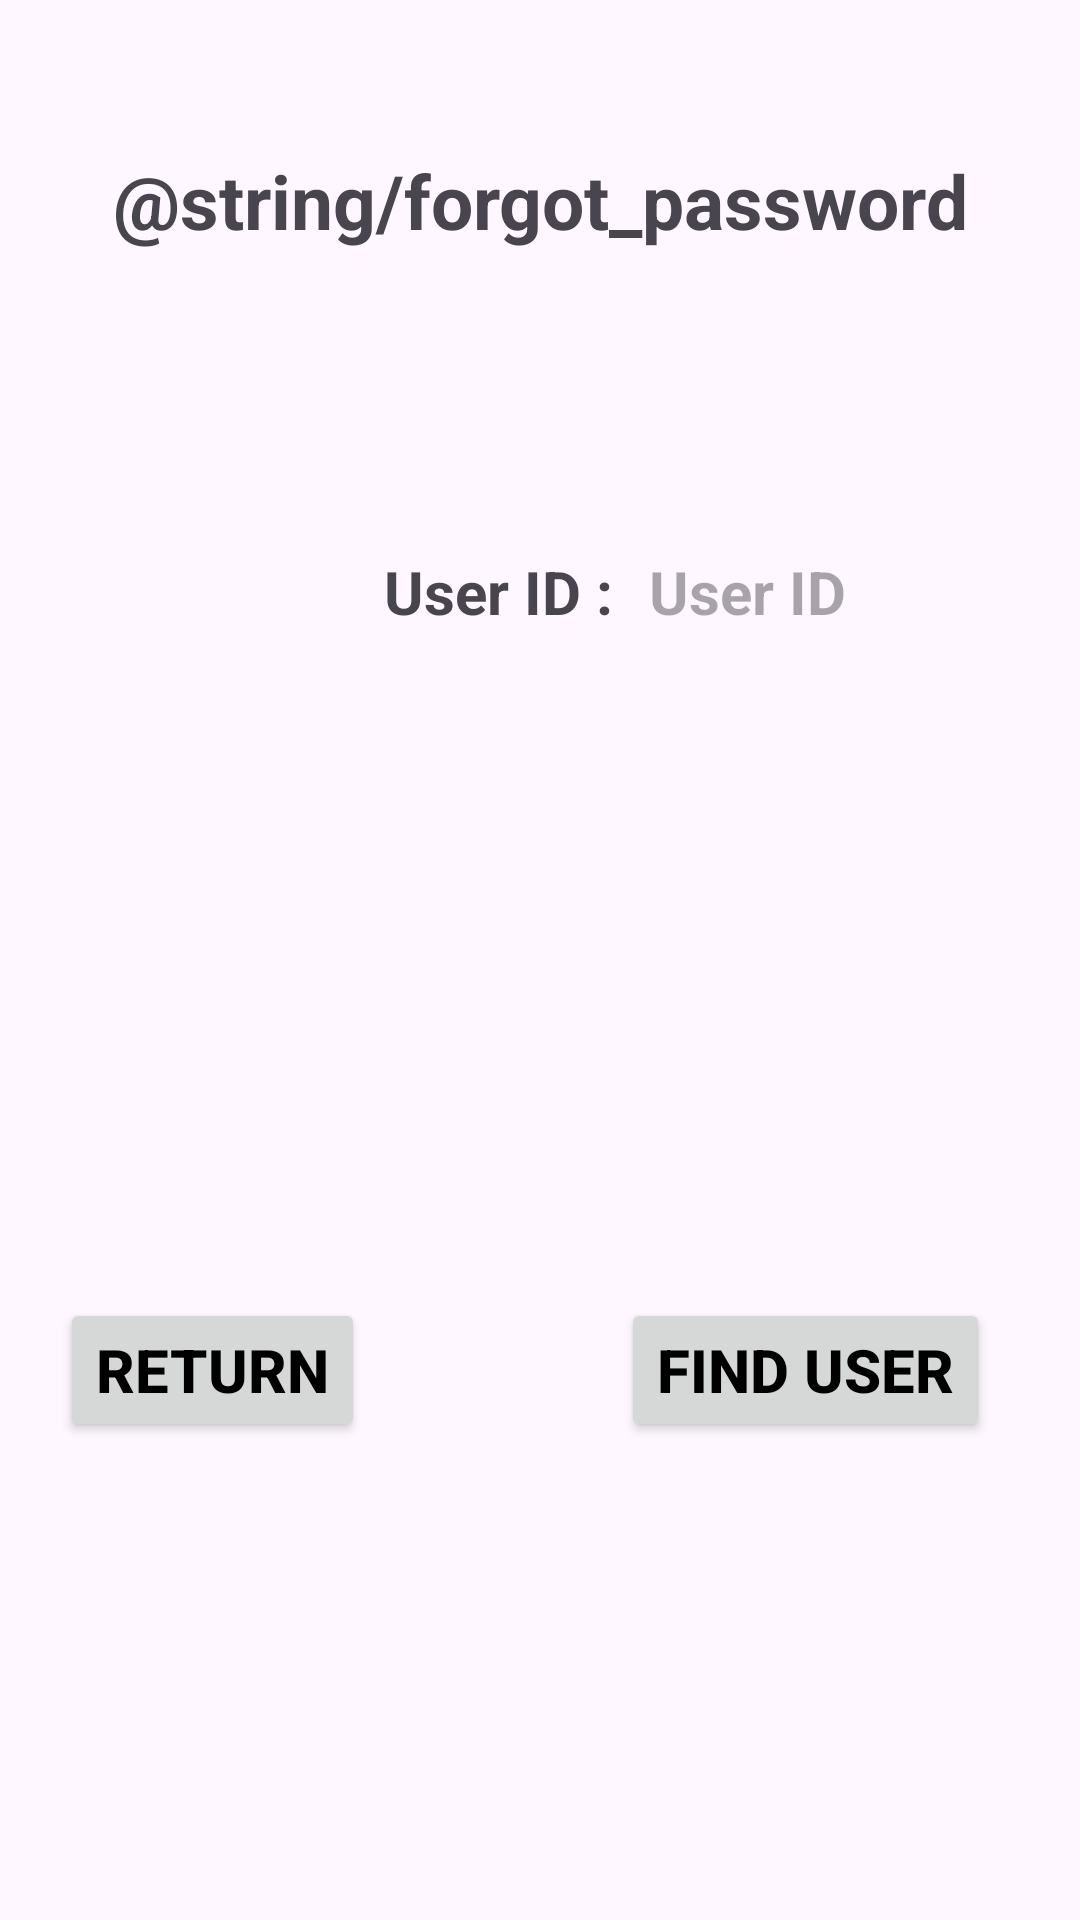

Layout XML and referenced resources for this Android screen:
<!-- AndroidManifest.xml: application theme Theme.JJSMInformationSystemFinal -->
<!-- res/layout/activity_forgot_password.xml -->
<?xml version="1.0" encoding="utf-8"?>
<androidx.constraintlayout.widget.ConstraintLayout xmlns:android="http://schemas.android.com/apk/res/android"
    xmlns:app="http://schemas.android.com/apk/res-auto"
    xmlns:tools="http://schemas.android.com/tools"
    android:id="@+id/main"
    android:layout_width="match_parent"
    android:layout_height="match_parent"
    tools:context=".ForgotPasswordActivity">

    <TextView
        android:id="@+id/tvFPTitle"
        android:layout_width="wrap_content"
        android:layout_height="wrap_content"
        android:text="@string/forgot_password"
        android:textStyle="bold"
        android:textSize="25sp"
        android:layout_marginTop="50dp"
        app:layout_constraintStart_toStartOf="parent"
        app:layout_constraintEnd_toEndOf="parent"
        app:layout_constraintTop_toTopOf="parent"/>

    <TextView
        android:id="@+id/tvUserId"
        android:layout_width="wrap_content"
        android:layout_height="wrap_content"
        android:text="User ID : "
        android:textStyle="bold"
        android:textSize="20sp"
        android:layout_marginStart="128dp"
        android:layout_marginTop="100dp"
        app:layout_constraintStart_toStartOf="parent"
        app:layout_constraintTop_toBottomOf="@+id/tvFPTitle"/>

    <TextView
        android:id="@+id/tvFPNewPassword"
        android:layout_width="wrap_content"
        android:layout_height="wrap_content"
        android:text="New Password : "
        style="@style/Text_Style"
        android:layout_marginTop="30dp"
        android:visibility="invisible"
        app:layout_constraintEnd_toEndOf="@+id/tvUserId"
        app:layout_constraintTop_toBottomOf="@+id/tvUserId"/>

    <TextView
        android:id="@+id/tvFPPasswordConf"
        style="@style/Text_Style"
        android:layout_width="wrap_content"
        android:layout_height="wrap_content"
        android:layout_marginTop="30dp"
        android:text="Confirm Password : "
        android:visibility="invisible"
        app:layout_constraintEnd_toEndOf="@+id/tvUserId"
        app:layout_constraintTop_toBottomOf="@+id/tvFPNewPassword" />

    <EditText
        android:id="@+id/etFPUserId"
        android:layout_width="wrap_content"
        android:layout_height="wrap_content"
        android:hint="User ID"
        android:textStyle="bold"
        android:inputType="number"
        style="@style/EditText_Style"
        app:layout_constraintStart_toStartOf="@+id/tvUserId"
        app:layout_constraintEnd_toEndOf="parent"
        app:layout_constraintBottom_toBottomOf="@+id/tvUserId"/>

    <EditText
        android:id="@+id/etFPNewPassword"
        android:layout_width="wrap_content"
        android:layout_height="wrap_content"
        android:hint="New Password"
        style="@style/EditText_Style"
        android:visibility="invisible"
        app:layout_constraintStart_toEndOf="@id/tvFPNewPassword"
        app:layout_constraintTop_toTopOf="@+id/tvFPNewPassword"/>

    <EditText
        android:id="@+id/etFPConfirmPass"
        android:layout_width="wrap_content"
        android:layout_height="wrap_content"
        android:hint="Confirm Password"
        style="@style/EditText_Style"
        android:visibility="invisible"
        app:layout_constraintStart_toEndOf="@+id/tvFPPasswordConf"
        app:layout_constraintBottom_toBottomOf="@+id/tvFPPasswordConf"/>

    <Button
        android:id="@+id/btnFPConfirm"
        android:layout_width="wrap_content"
        android:layout_height="wrap_content"
        android:text="CHANGE PASSWORD"
        style="@style/Button_Style"
        android:visibility="invisible"
        app:layout_constraintStart_toStartOf="parent"
        app:layout_constraintEnd_toEndOf="parent"
        app:layout_constraintTop_toBottomOf="@+id/tvFPPasswordConf" />

    <Button
        android:id="@+id/btnFPReturn"
        android:layout_width="wrap_content"
        android:layout_height="wrap_content"
        android:text="RETURN"
        style="@style/Button_Style"
        app:layout_constraintStart_toStartOf="parent"
        app:layout_constraintTop_toBottomOf="@+id/btnFPConfirm"/>

    <Button
        android:id="@+id/btnFPFindUser"
        android:layout_width="wrap_content"
        android:layout_height="wrap_content"
        android:text="FIND USER"
        style="@style/Button_Style"
        android:layout_marginEnd="30dp"
        app:layout_constraintEnd_toEndOf="parent"
        app:layout_constraintBottom_toBottomOf="@+id/btnFPReturn"/>
</androidx.constraintlayout.widget.ConstraintLayout>
<!-- resources referenced by this layout -->
<resources>
  <style name="Button_Style">
          <item name="android:textStyle">bold</item>
          <item name="android:textColor">@color/black</item>
          <item name="android:textSize">20sp</item>
          <item name="android:layout_marginTop">30dp</item>
          <item name="android:layout_marginStart">20dp</item>
      </style>
  <style name="EditText_Style">
          <item name="android:layout_marginStart">10dp</item>
          <item name="android:background">@null</item>
          <item name="android:textStyle">bold</item>
          <item name="android:textSize">20sp</item>
          <item name="android:textColor">@color/black</item>
      </style>
  <style name="Text_Style">
          <item name="android:textSize">20sp</item>
          <item name="android:textStyle">bold</item>
          <item name="android:layout_marginStart">10dp</item>
          <item name="android:layout_marginTop">10dp</item>
      </style>
  <style name="Theme.JJSMInformationSystemFinal" parent="Base.Theme.JJSMInformationSystemFinal" />
  <color name="black">#FF000000</color>
  <style name="Base.Theme.JJSMInformationSystemFinal" parent="Theme.Material3.DayNight.NoActionBar">
          
          
      </style>
</resources>
